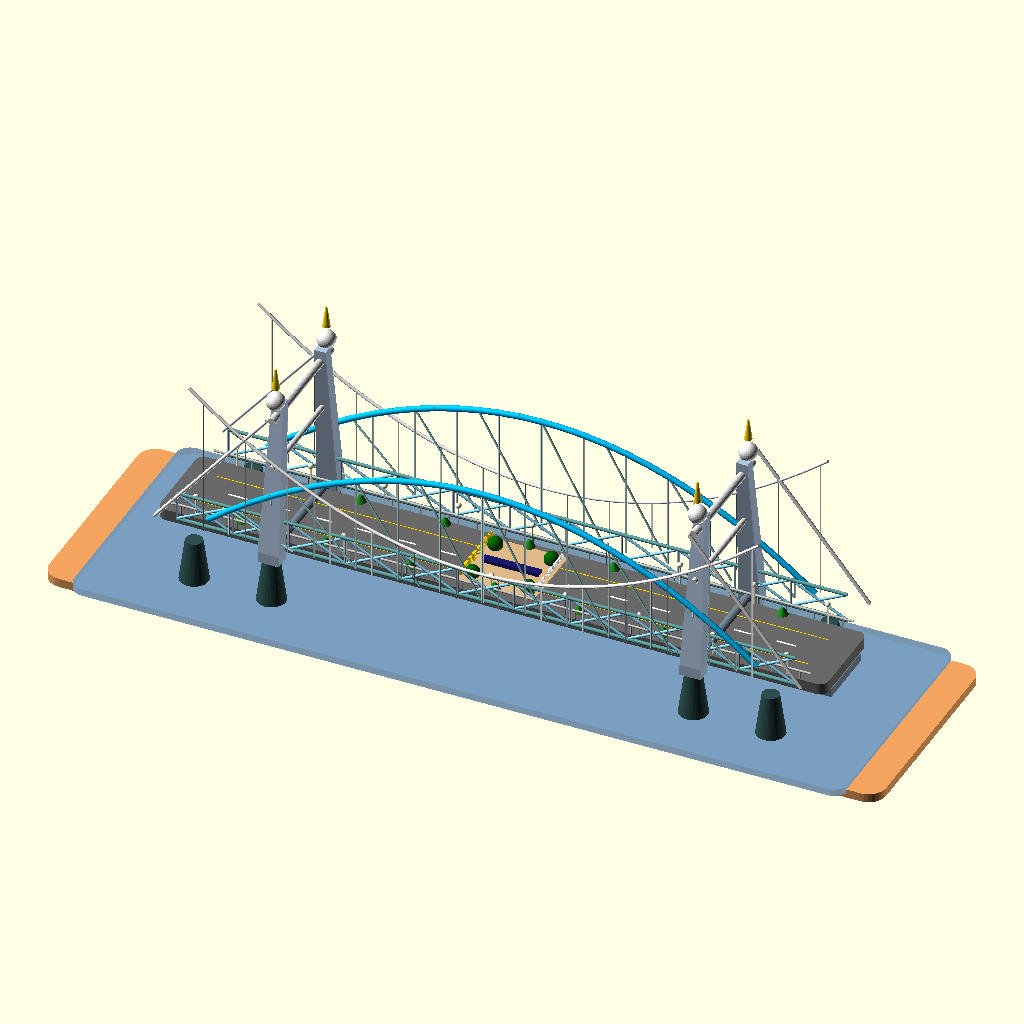
Cell 1: the model at its default parameters.
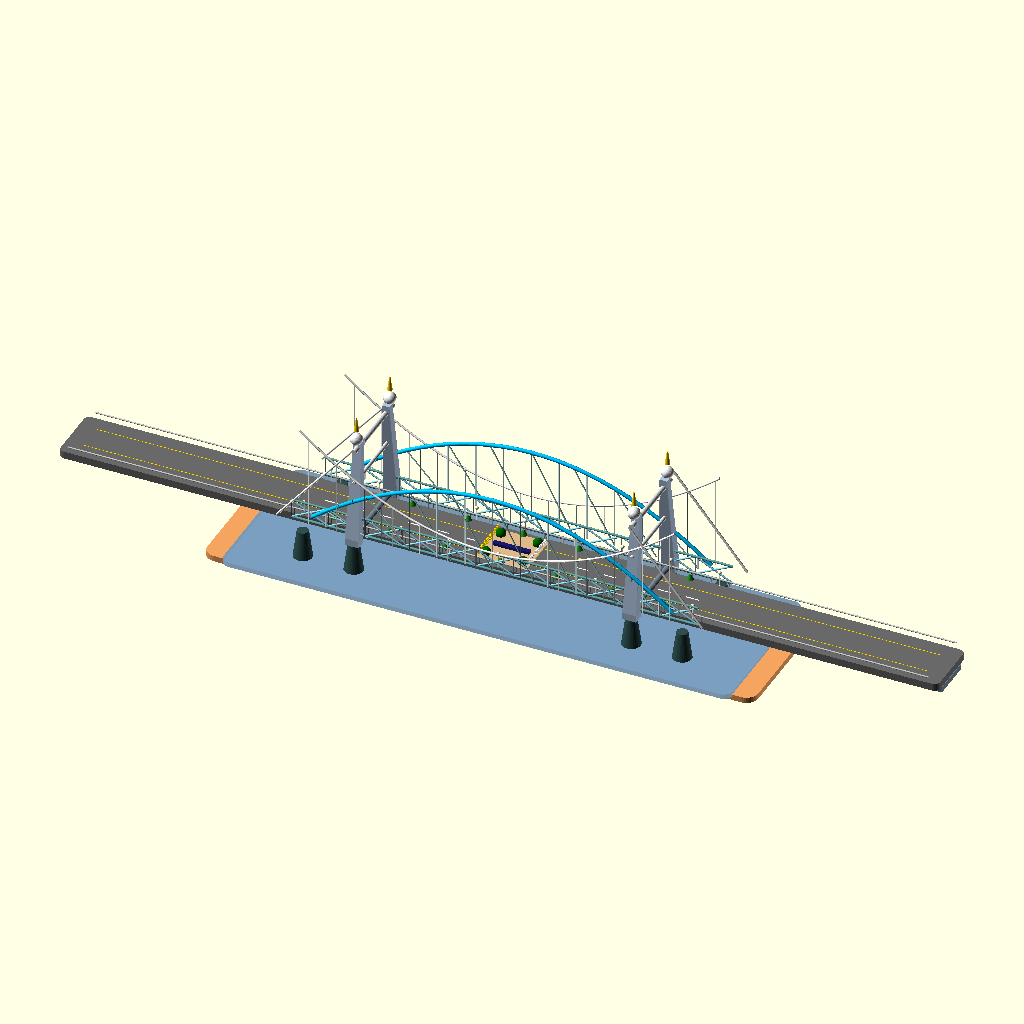
Cell 2: the same model with bridge_length = 380.
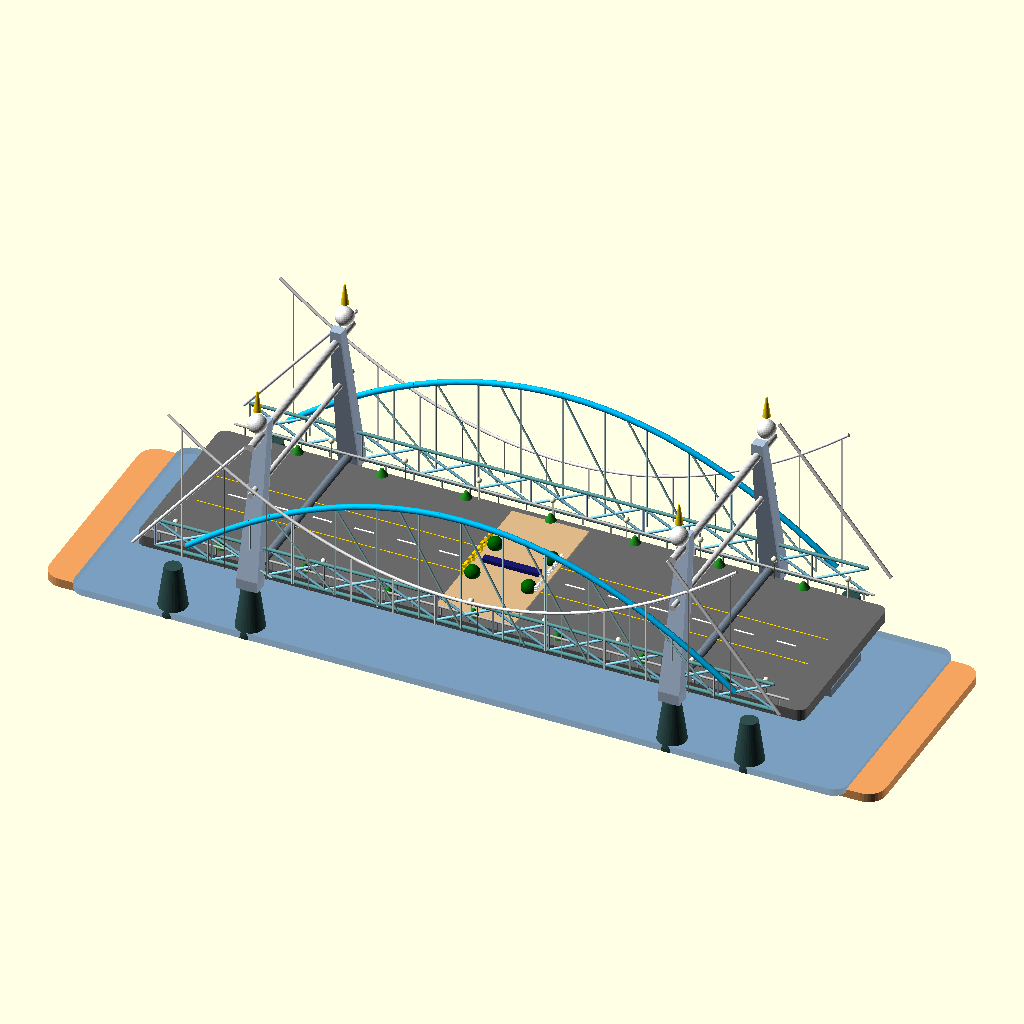
Cell 3 — deck_width set to 52, the other parameters unchanged.
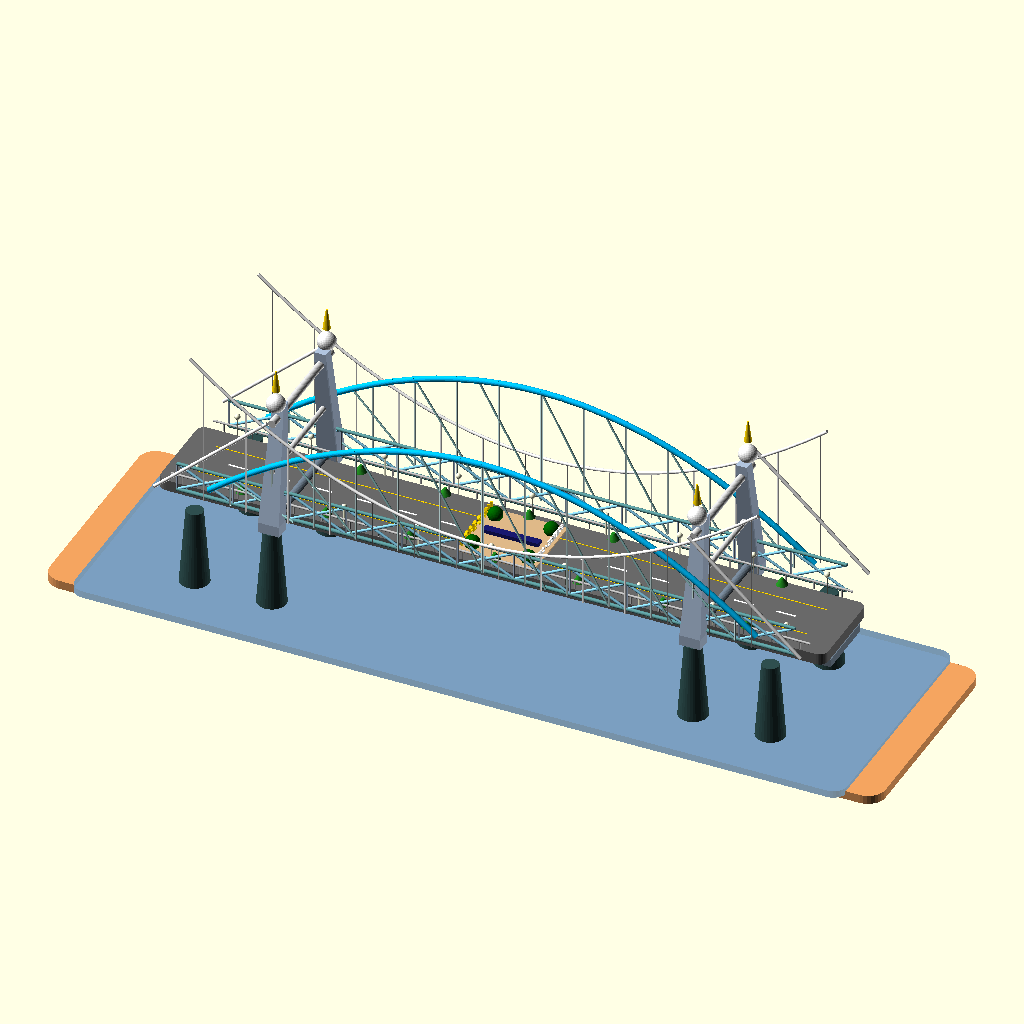
Cell 4: deck_z = 20 (everything else at default).
All cells are drawn from the same view direction (rotation 55°, 0°, 25°, orthographic, colour scheme Cornfield), but the view is re-fitted for each cell, so position and scale can differ between cells as well as the parameter.
OpenSCAD source file models/civic_ribbon_bridge.scad:
// Civic Ribbon Bridge — presentation OpenSCAD model
// A philanthropic landmark bridge: resilient structure, public garden, and civic beacon.
$fn = 32;

bridge_length = 190;
deck_width = 26;
deck_z = 10;

module rod(a, b, r=0.45) {
    v = [b[0]-a[0], b[1]-a[1], b[2]-a[2]];
    L = sqrt(v[0]*v[0] + v[1]*v[1] + v[2]*v[2]);
    if (L > 0.01) {
        translate(a)
            rotate(a = acos(v[2] / L), v = [-v[1], v[0], 0])
                cylinder(h=L, r=r, center=false);
    }
}

module rounded_block(size=[10,10,10], radius=1.5) {
    hull() {
        for (x=[-1,1], y=[-1,1])
            translate([x*(size[0]/2-radius), y*(size[1]/2-radius), 0])
                cylinder(h=size[2], r=radius, center=true);
    }
}

module tapered_pylon(x, y) {
    color("LightSteelBlue")
    hull() {
        translate([x, y, deck_z]) cube([6, 4.2, 3], center=true);
        translate([x, y*0.72, 54]) cube([3.2, 3.0, 3], center=true);
    }
    color("white") translate([x, y*0.86, 57]) sphere(r=2.6);
    color("gold") translate([x, y*0.86, 61]) cylinder(h=6, r1=1.1, r2=0.25, center=false);
}

function arch_z(x) = deck_z + 6 + 31*(1 - (x*x)/(78*78));
function cable_z(x) = deck_z + 14 + 34*((x*x)/(82*82));

module tower_group(x) {
    tapered_pylon(x, -deck_width/2-5);
    tapered_pylon(x,  deck_width/2+5);
    color("Gainsboro") rod([x,-deck_width/2-5,52], [x,deck_width/2+5,52], 1.1);
    color("Gainsboro") rod([x,-deck_width/2-5,37], [x,deck_width/2+5,37], 0.8);
    color("SlateGray") rod([x,-deck_width/2-5,deck_z+1], [x,deck_width/2+5,deck_z+1], 1.4);
}

module bridge_deck() {
    color("DimGray") translate([0,0,deck_z]) rounded_block([bridge_length, deck_width, 3.2], 2.4);
    color("SlateGray") translate([0,0,deck_z-3.2]) cube([bridge_length, 18, 2.4], center=true);
    color("White") for (x=[-78:12:78]) translate([x,0,deck_z+1.71]) cube([5.5,0.55,0.12], center=true);
    color("Gold") for (y=[-6,6]) translate([0,y,deck_z+1.76]) cube([bridge_length-16,0.26,0.13], center=true);
    color("ForestGreen") for (x=[-72:24:72], y=[-deck_width/2+2.4, deck_width/2-2.4])
        translate([x,y,deck_z+2.5]) cylinder(h=2.0, r1=1.6, r2=0.4, center=false);
}

module railings_and_lights() {
    for (y=[-deck_width/2, deck_width/2]) {
        color("Silver") rod([-bridge_length/2+4,y,deck_z+4.3], [bridge_length/2-4,y,deck_z+4.3], 0.32);
        color("Silver") for (x=[-88:8:88]) rod([x,y,deck_z+1.9], [x,y,deck_z+4.4], 0.22);
        color("LightYellow") for (x=[-84:21:84]) {
            rod([x,y*0.96,deck_z+1.9], [x,y*0.96,deck_z+7.4], 0.18);
            translate([x,y*0.96,deck_z+7.9]) sphere(r=0.8);
        }
    }
}

module truss_sides() {
    for (y=[-deck_width/2-2.8, deck_width/2+2.8]) {
        color("CadetBlue") rod([-88,y,deck_z+2], [88,y,deck_z+2], 0.55);
        color("CadetBlue") rod([-88,y,deck_z+10], [88,y,deck_z+10], 0.48);
        for (x=[-88:16:72]) {
            color("SkyBlue") rod([x,y,deck_z+2], [x+16,y,deck_z+10], 0.38);
            color("SkyBlue") rod([x+16,y,deck_z+2], [x,y,deck_z+10], 0.38);
            color("LightSteelBlue") rod([x,y,deck_z+2], [x,y,deck_z+10], 0.28);
        }
    }
}

module arches() {
    for (y=[-deck_width/2-5, deck_width/2+5]) {
        for (x=[-78:6:72]) color("DeepSkyBlue")
            rod([x,y,arch_z(x)], [x+6,y,arch_z(x+6)], 0.82);
        for (x=[-72:12:72]) color("LightCyan")
            rod([x,y,deck_z+3], [x,y,arch_z(x)], 0.28);
        for (x=[-72:18:54]) color("PaleTurquoise")
            rod([x,y,arch_z(x)], [x+18,y,deck_z+3], 0.28);
    }
}

module suspension_cables() {
    for (y=[-deck_width/2-8, deck_width/2+8]) {
        for (x=[-82:6:76]) color("White")
            rod([x,y,cable_z(x)], [x+6,y,cable_z(x+6)], 0.44);
        for (x=[-78:12:78]) color("WhiteSmoke")
            rod([x,y,deck_z+4.4], [x,y,cable_z(x)], 0.18);
        color("White") rod([-92,y,deck_z+5], [-60,y,54], 0.5);
        color("White") rod([92,y,deck_z+5], [60,y,54], 0.5);
    }
}

module foundations_and_river() {
    color([0.1,0.35,0.65,0.35]) translate([0,0,-4.5]) rounded_block([220,70,2], 4);
    color("DarkSlateGray") for (x=[-82,-60,60,82], y=[-deck_width/2-5,deck_width/2+5])
        hull() {
            translate([x,y,-5]) cylinder(h=1, r=4.2, center=true);
            translate([x,y,deck_z-2]) cylinder(h=1, r=2.4, center=true);
        }
    color("SandyBrown") for (x=[-105,105]) translate([x,0,-5.7]) rounded_block([28,64,2.5], 5);
}

module civic_plaza() {
    color("BurlyWood") translate([0,0,deck_z+2.05]) cube([22, deck_width-5, 0.45], center=true);
    color("DarkGreen") for (x=[-8,8], y=[-7,7]) translate([x,y,deck_z+3.2]) sphere(r=2.1);
    color("MidnightBlue") translate([0,-0.2,deck_z+3.25]) cube([16,2.2,1.1], center=true);
    color("Gold") translate([-10.5,0,deck_z+4.1]) rotate([90,0,90]) linear_extrude(height=0.7)
        text("HOPE SPAN", size=2.4, halign="center", valign="center", font="Liberation Sans:style=Bold");
    color("White") translate([10.8,0,deck_z+4.1]) rotate([90,0,-90]) linear_extrude(height=0.55)
        text("SCIENCE • CARE", size=1.55, halign="center", valign="center", font="Liberation Sans:style=Bold");
}

foundations_and_river();
bridge_deck();
truss_sides();
arches();
suspension_cables();
tower_group(-60);
tower_group(60);
railings_and_lights();
civic_plaza();
Customizer parameters (derived from the source; name, type, default, range or options):
bridge_length: number, default 190
deck_width: number, default 26
deck_z: number, default 10
